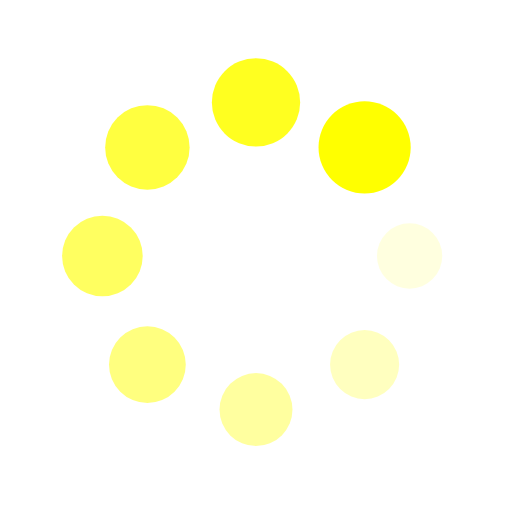
t = 0.00 s
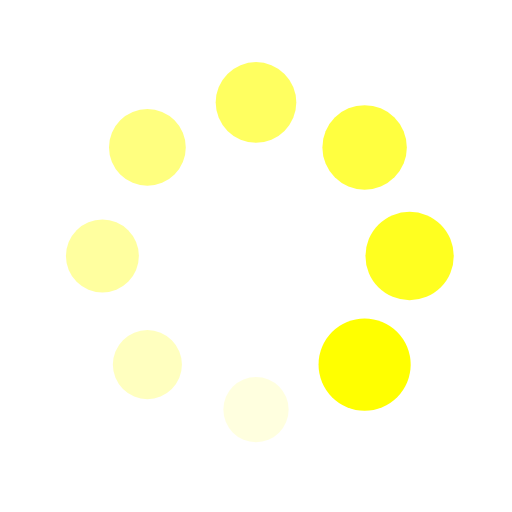
t = 0.25 s
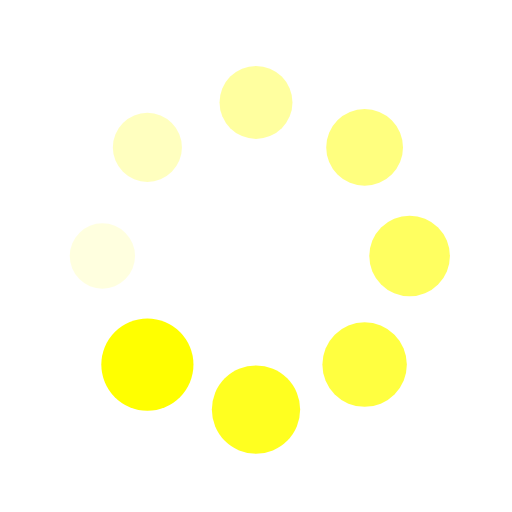
t = 0.50 s
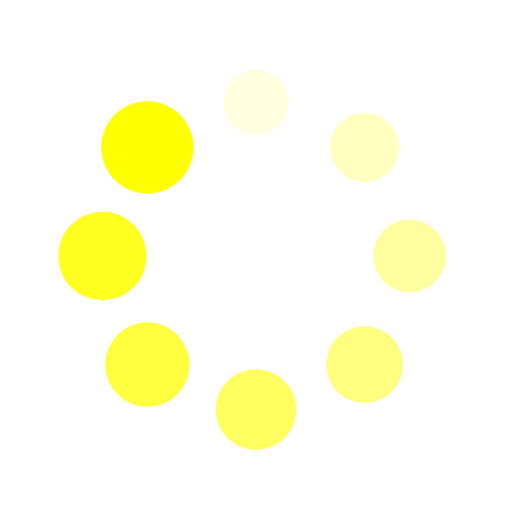
t = 0.75 s

The animated SVG that drew these frames (rendered in a browser with its animation timeline set to each time). Animation: 16 SMIL elements (animate=8,animateTransform=8); one cycle of 1.00 s, repeats indefinitely.

<?xml version="1.0" encoding="utf-8"?>
<svg xmlns="http://www.w3.org/2000/svg" xmlns:xlink="http://www.w3.org/1999/xlink" style="margin: auto; background: rgb(255, 255, 255,0); display: block; shape-rendering: auto;" width="200px" height="200px" viewBox="0 0 100 100" preserveAspectRatio="xMidYMid">
<g transform="translate(80,50)">
<g transform="rotate(0)">
<circle cx="0" cy="0" r="6" fill="yellow" fill-opacity="1" transform="scale(1.39584 1.39584)">
  <animateTransform attributeName="transform" type="scale" begin="-0.875s" values="1.5 1.5;1 1" keyTimes="0;1" dur="1s" repeatCount="indefinite"></animateTransform>
  <animate attributeName="fill-opacity" keyTimes="0;1" dur="1s" repeatCount="indefinite" values="1;0" begin="-0.875s"></animate>
</circle>
</g>
</g><g transform="translate(71.21320343559643,71.21320343559643)">
<g transform="rotate(45)">
<circle cx="0" cy="0" r="6" fill="yellow" fill-opacity="0.875" transform="scale(1.45834 1.45834)">
  <animateTransform attributeName="transform" type="scale" begin="-0.75s" values="1.5 1.5;1 1" keyTimes="0;1" dur="1s" repeatCount="indefinite"></animateTransform>
  <animate attributeName="fill-opacity" keyTimes="0;1" dur="1s" repeatCount="indefinite" values="1;0" begin="-0.75s"></animate>
</circle>
</g>
</g><g transform="translate(50,80)">
<g transform="rotate(90)">
<circle cx="0" cy="0" r="6" fill="yellow" fill-opacity="0.75" transform="scale(1.02084 1.02084)">
  <animateTransform attributeName="transform" type="scale" begin="-0.625s" values="1.5 1.5;1 1" keyTimes="0;1" dur="1s" repeatCount="indefinite"></animateTransform>
  <animate attributeName="fill-opacity" keyTimes="0;1" dur="1s" repeatCount="indefinite" values="1;0" begin="-0.625s"></animate>
</circle>
</g>
</g><g transform="translate(28.786796564403577,71.21320343559643)">
<g transform="rotate(135)">
<circle cx="0" cy="0" r="6" fill="yellow" fill-opacity="0.625" transform="scale(1.08334 1.08334)">
  <animateTransform attributeName="transform" type="scale" begin="-0.5s" values="1.5 1.5;1 1" keyTimes="0;1" dur="1s" repeatCount="indefinite"></animateTransform>
  <animate attributeName="fill-opacity" keyTimes="0;1" dur="1s" repeatCount="indefinite" values="1;0" begin="-0.5s"></animate>
</circle>
</g>
</g><g transform="translate(20,50.00000000000001)">
<g transform="rotate(180)">
<circle cx="0" cy="0" r="6" fill="yellow" fill-opacity="0.5" transform="scale(1.14584 1.14584)">
  <animateTransform attributeName="transform" type="scale" begin="-0.375s" values="1.5 1.5;1 1" keyTimes="0;1" dur="1s" repeatCount="indefinite"></animateTransform>
  <animate attributeName="fill-opacity" keyTimes="0;1" dur="1s" repeatCount="indefinite" values="1;0" begin="-0.375s"></animate>
</circle>
</g>
</g><g transform="translate(28.78679656440357,28.786796564403577)">
<g transform="rotate(225)">
<circle cx="0" cy="0" r="6" fill="yellow" fill-opacity="0.375" transform="scale(1.20834 1.20834)">
  <animateTransform attributeName="transform" type="scale" begin="-0.25s" values="1.5 1.5;1 1" keyTimes="0;1" dur="1s" repeatCount="indefinite"></animateTransform>
  <animate attributeName="fill-opacity" keyTimes="0;1" dur="1s" repeatCount="indefinite" values="1;0" begin="-0.25s"></animate>
</circle>
</g>
</g><g transform="translate(49.99999999999999,20)">
<g transform="rotate(270)">
<circle cx="0" cy="0" r="6" fill="yellow" fill-opacity="0.25" transform="scale(1.27084 1.27084)">
  <animateTransform attributeName="transform" type="scale" begin="-0.125s" values="1.5 1.5;1 1" keyTimes="0;1" dur="1s" repeatCount="indefinite"></animateTransform>
  <animate attributeName="fill-opacity" keyTimes="0;1" dur="1s" repeatCount="indefinite" values="1;0" begin="-0.125s"></animate>
</circle>
</g>
</g><g transform="translate(71.21320343559643,28.78679656440357)">
<g transform="rotate(315)">
<circle cx="0" cy="0" r="6" fill="yellow" fill-opacity="0.125" transform="scale(1.33334 1.33334)">
  <animateTransform attributeName="transform" type="scale" begin="0s" values="1.5 1.5;1 1" keyTimes="0;1" dur="1s" repeatCount="indefinite"></animateTransform>
  <animate attributeName="fill-opacity" keyTimes="0;1" dur="1s" repeatCount="indefinite" values="1;0" begin="0s"></animate>
</circle>
</g>
</g>
<!-- [ldio] generated by https://loading.io/ --></svg>
